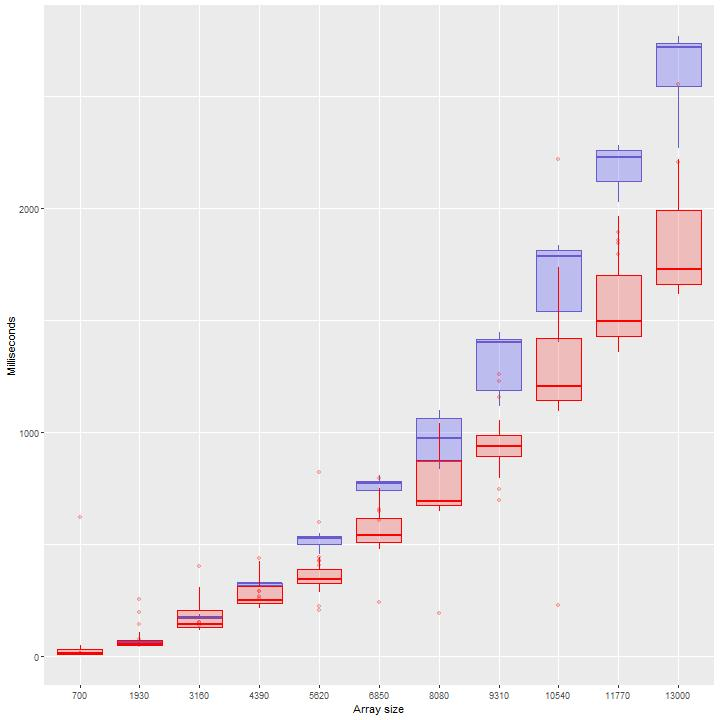

The data file committed next to this chart (first rows):
700, 21, 37.962498
1930, 50, -64.2
3160, 405, 21.12
4390, 399, -7.577
5620, 350, -46.48
6850, 536, 136.5
8080, 676, 143.1
9310, 944, 370.3
10540, 1208, 338.4
11770, 1509, 375.9
13000, 1667, 523.3
700, 10, 37.96
1930, 52, -64.2
3160, 161, 21.12
4390, 233, -7.577
5620, 331, -46.48
6850, 508, 136.5
8080, 649, 143.1
9310, 898, 370.3
10540, 1187, 338.4
11770, 1579, 375.9
13000, 1989, 523.3
700, 624, 37.96
1930, 95, -64.2
3160, 140, 21.12
4390, 254, -7.577
5620, 288, -46.48
6850, 797, 136.5
8080, 692, 143.1
9310, 841, 370.3
10540, 1565, 338.4
11770, 1809, 375.9
13000, 1986, 523.3
700, 19, 37.96
1930, 49, -64.2
3160, 311, 21.12
4390, 218, -7.577
5620, 355, -46.48
6850, 526, 136.5
8080, 1043, 143.1
9310, 1261, 370.3
10540, 1266, 338.4
11770, 1899, 375.9
13000, 1999, 523.3
700, 13, 37.96
1930, 49, -64.2
3160, 119, 21.12
4390, 270, -7.577
5620, 824, -46.48
6850, 545, 136.5
8080, 1018, 143.1
9310, 1009, 370.3
10540, 1096, 338.4
11770, 1427, 375.9
13000, 1642, 523.3
700, 13, 37.96
1930, 56, -64.2
3160, 128, 21.12
4390, 240, -7.577
5620, 227, -46.48
6850, 514, 136.5
... 159 more rows
